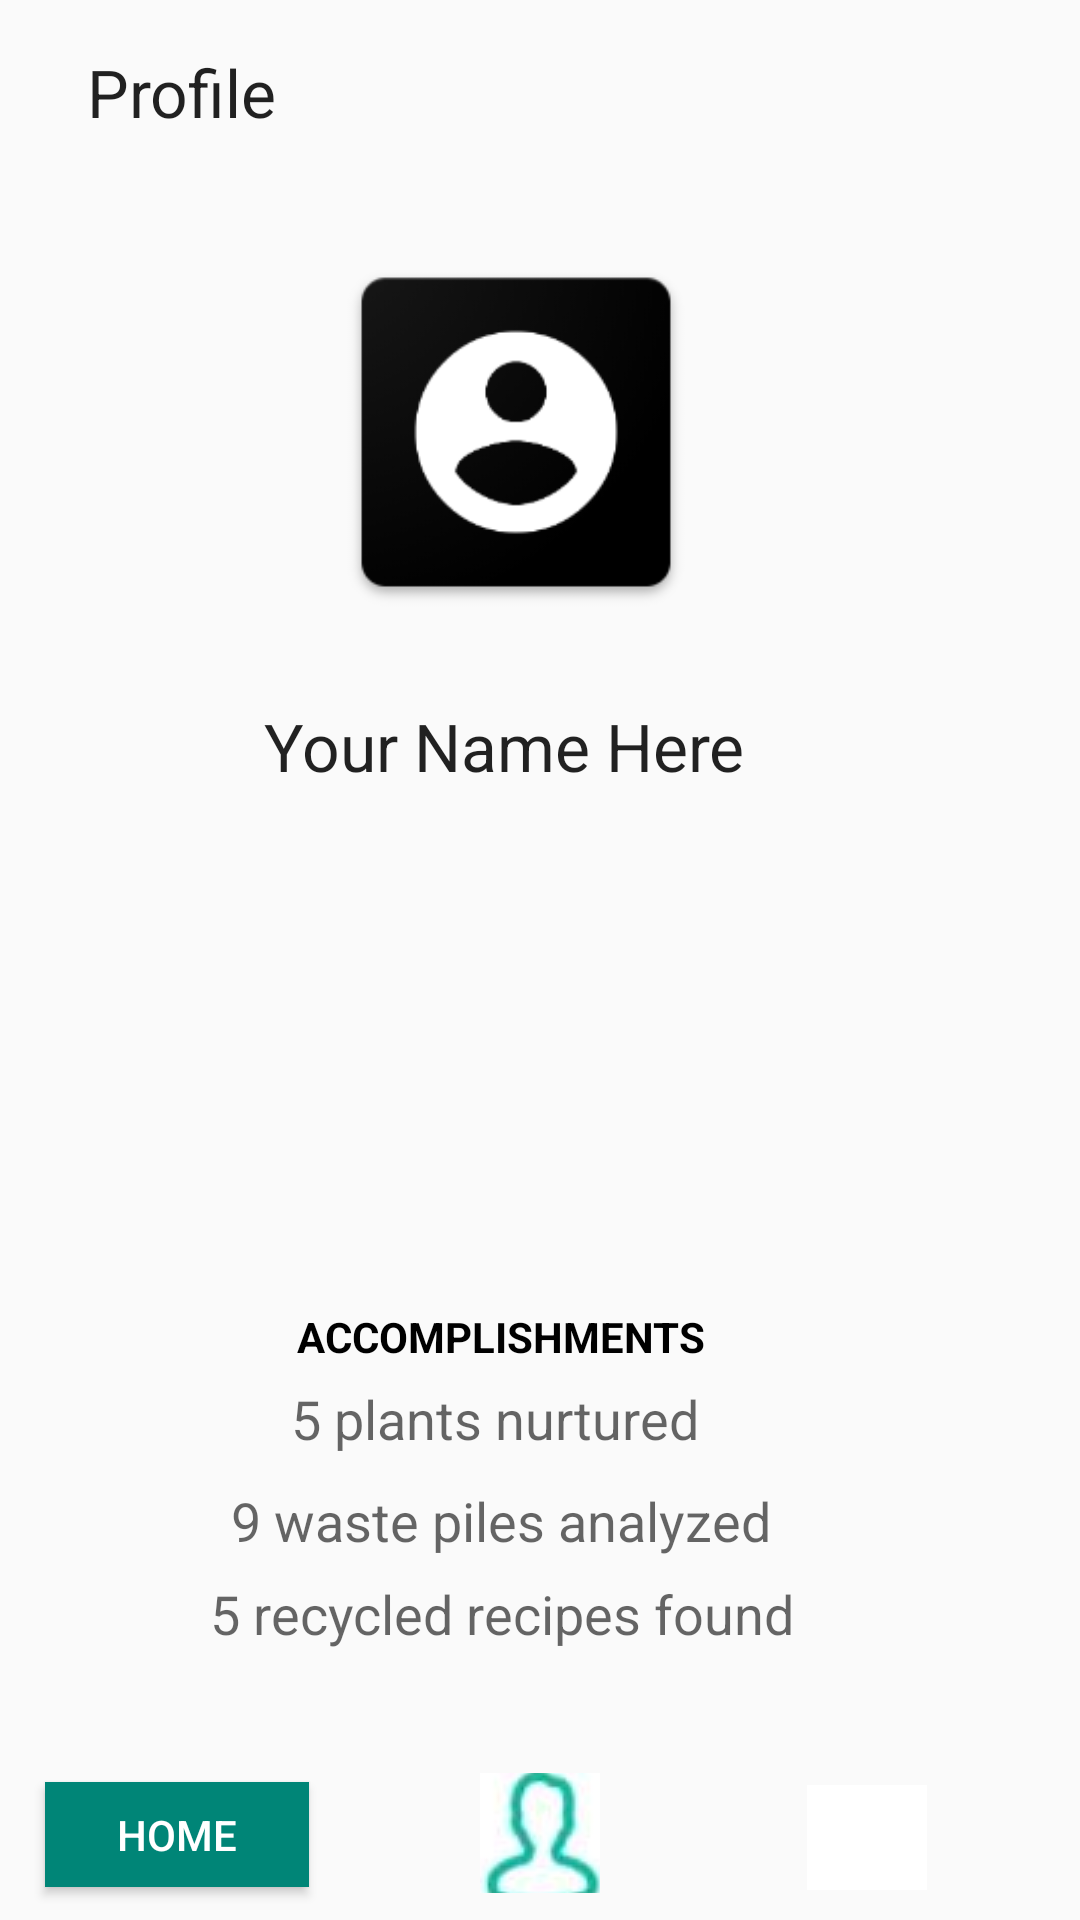

The Android layout XML behind this screen, and the referenced resources:
<!-- AndroidManifest.xml: application theme AppTheme.NoActionBar -->
<!-- res/layout/activity_profile.xml -->
<?xml version="1.0" encoding="utf-8"?>
<RelativeLayout xmlns:android="http://schemas.android.com/apk/res/android"
    xmlns:app="http://schemas.android.com/apk/res-auto"
    xmlns:tools="http://schemas.android.com/tools"
    android:layout_width="match_parent"
    android:layout_height="match_parent"
    tools:context=".MainActivity">

    <TextView
        android:id="@+id/textView"
        android:layout_width="wrap_content"
        android:layout_height="wrap_content"
        android:layout_alignParentStart="true"
        android:layout_alignParentLeft="true"
        android:layout_alignParentTop="true"
        android:layout_centerHorizontal="true"
        android:layout_marginStart="29dp"
        android:layout_marginLeft="29dp"
        android:layout_marginTop="16dp"
        android:text="Profile"
        android:textAppearance="@style/TextAppearance.AppCompat.Large" />

    <ImageView
        android:layout_width="130dp"
        android:layout_height="130dp"
        android:layout_alignParentStart="true"
        android:layout_alignParentTop="true"
        android:layout_centerHorizontal="true"
        android:layout_marginStart="107dp"
        android:layout_marginTop="79dp"
        android:src="@drawable/profile" />

    <TextView
        android:id="@+id/textView2"
        android:layout_width="wrap_content"
        android:layout_height="wrap_content"
        android:layout_alignParentStart="true"
        android:layout_alignParentLeft="true"
        android:layout_alignParentTop="true"
        android:layout_centerHorizontal="true"
        android:layout_marginStart="88dp"
        android:layout_marginLeft="88dp"
        android:layout_marginTop="234dp"
        android:text="Your Name Here"
        android:textAppearance="@style/TextAppearance.AppCompat.Large" />

    <TextView
        android:id="@+id/textView4"
        android:layout_width="wrap_content"
        android:layout_height="wrap_content"
        android:layout_alignParentStart="true"
        android:layout_alignParentLeft="true"
        android:layout_alignParentBottom="true"
        android:layout_marginStart="97dp"
        android:layout_marginLeft="97dp"
        android:layout_marginBottom="155dp"
        android:text="5 plants nurtured"
        android:textAppearance="@style/TextAppearance.AppCompat.Medium" />

    <TextView
        android:id="@+id/textView5"
        android:layout_width="wrap_content"
        android:layout_height="wrap_content"
        android:layout_alignParentStart="true"
        android:layout_alignParentLeft="true"
        android:layout_alignParentBottom="true"
        android:layout_marginStart="77dp"
        android:layout_marginLeft="77dp"
        android:layout_marginBottom="121dp"
        android:text="9 waste piles analyzed"
        android:textAppearance="@style/TextAppearance.AppCompat.Medium" />

    <TextView
        android:id="@+id/textView6"
        android:layout_width="wrap_content"
        android:layout_height="wrap_content"
        android:layout_alignParentStart="true"
        android:layout_alignParentLeft="true"
        android:layout_alignParentBottom="true"
        android:layout_marginStart="70dp"
        android:layout_marginLeft="70dp"
        android:layout_marginBottom="90dp"
        android:text="5 recycled recipes found"
        android:textAppearance="@style/TextAppearance.AppCompat.Medium" />

    <TextView
        android:id="@+id/textView7"
        android:layout_width="wrap_content"
        android:layout_height="wrap_content"
        android:layout_alignParentStart="true"
        android:layout_alignParentLeft="true"
        android:layout_alignParentBottom="true"
        android:layout_marginStart="99dp"
        android:layout_marginLeft="99dp"
        android:layout_marginBottom="185dp"
        android:text="ACCOMPLISHMENTS"
        android:textAppearance="@style/TextAppearance.AppCompat.Small"
        android:textColor="@android:color/black"
        android:textStyle="bold" />

    <Button
        android:id="@+id/button"
        android:layout_width="wrap_content"
        android:layout_height="35dp"
        android:layout_alignParentStart="true"
        android:layout_alignParentLeft="true"
        android:layout_alignParentBottom="true"
        android:layout_marginStart="15dp"
        android:layout_marginLeft="15dp"
        android:layout_marginBottom="11dp"
        android:background="@color/colorPrimary"
        android:text="HOME"
        android:textColor="@android:color/background_light" />

    <ImageButton
        android:id="@+id/img2"
        android:layout_width="40dp"
        android:layout_height="35dp"
        android:layout_alignParentEnd="true"
        android:layout_alignParentRight="true"
        android:layout_alignParentBottom="true"
        android:layout_marginEnd="51dp"
        android:layout_marginRight="51dp"
        android:layout_marginBottom="10dp"
        android:src="@drawable/img2" />

    <ImageButton
        android:layout_width="40dp"
        android:layout_height="40dp"
        android:layout_alignParentBottom="true"
        android:layout_centerHorizontal="true"
        android:layout_marginBottom="9dp"
        android:src="@drawable/img1" />

</RelativeLayout>
<!-- resources referenced by this layout -->
<resources>
  <color name="colorPrimary">#008577</color>
  <!-- drawable img1: jpeg bitmap (drawable, 1322 bytes) -->
  <!-- drawable img2: png bitmap (drawable, 15623 bytes) -->
  <!-- drawable profile: png bitmap (drawable, 8790 bytes) -->
  <style name="AppTheme.NoActionBar">
          <item name="windowActionBar">false</item>
          <item name="windowNoTitle">true</item>
      </style>
</resources>
